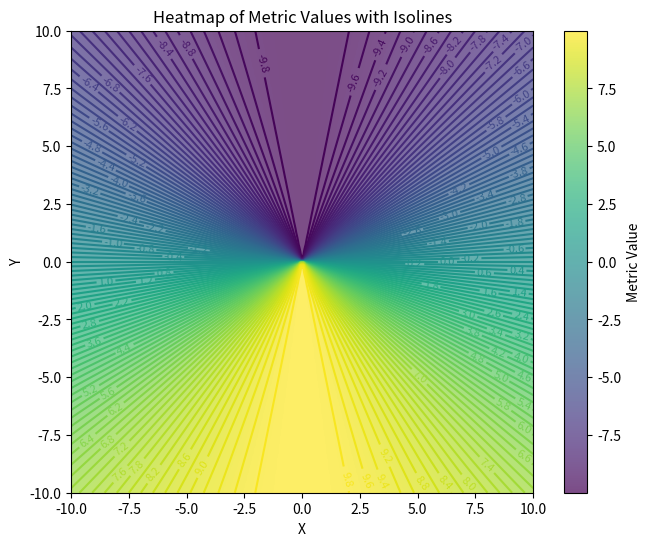

This figure's Python source:
import numpy as np
import matplotlib.pyplot as plt

def metric_distance_weighted_normal_alignment(point, normal, candidate_point):
    direction = candidate_point - point
    distance = np.linalg.norm(direction)
    direction = direction / distance  # Normalize the direction vector
    cos_theta = np.dot(normal, direction)
    return distance * (1 - cos_theta)
def metric_dot_product_normal_direction(point, normal, candidate_point, alpha=0.5):
    direction = candidate_point - point
    distance = np.linalg.norm(direction)
    direction = direction / distance  # Normalize the direction vector
    normal_alignment = np.dot(normal, direction)
    return 0*distance - alpha * normal_alignment
def metric_combined_distance_normal_alignment(point, normal, candidate_point, beta=0.5):
    direction = candidate_point - point
    distance = np.linalg.norm(direction)
    direction = direction / distance  # Normalize the direction vector
    cos_theta = np.dot(normal, direction)
    return np.sqrt(distance**2 + beta * (1 - cos_theta)**2)
# Define a function to compute the metric
def compute_metric(point, normal, candidate_point):
    return metric_dot_product_normal_direction(point, normal, candidate_point,10)
    n=normal/np.linalg.norm(normal)
    d=0
    d+=np.linalg.norm(np.cross(point-candidate_point,n))
    d+=np.abs(np.dot(normal,point-candidate_point)) 
    return d

# Define the grid size and the range for x and y
grid_size = 200
x_range = (-10, 10)
y_range = (-10, 10)

# Create the grid
x = np.linspace(x_range[0], x_range[1], grid_size)
y = np.linspace(y_range[0], y_range[1], grid_size)
xx, yy = np.meshgrid(x, y)

# Initialize the heatmap array
heatmap = np.zeros((grid_size, grid_size))

# Define the fixed point and normal for the metric computation
fixed_point = np.array([0, 0, 0])
fixed_normal = np.array([0, 1, 0])

# Compute the metric for each point in the grid
for i in range(grid_size):
    for j in range(grid_size):
        candidate_point = np.array([xx[i, j], yy[i, j], 0])
        heatmap[i, j] = compute_metric(fixed_point, fixed_normal, candidate_point)

# Plot the heatmap with isolines
plt.figure(figsize=(8, 6))
contour = plt.contour(xx, yy, heatmap, levels=100, cmap='viridis')
plt.clabel(contour, inline=True, fontsize=8)
plt.imshow(heatmap, extent=[x_range[0], x_range[1], y_range[0], y_range[1]], origin='lower', cmap='viridis', alpha=0.7)
plt.colorbar(label='Metric Value')
plt.xlabel('X')
plt.ylabel('Y')
plt.title('Heatmap of Metric Values with Isolines')
plt.show()
